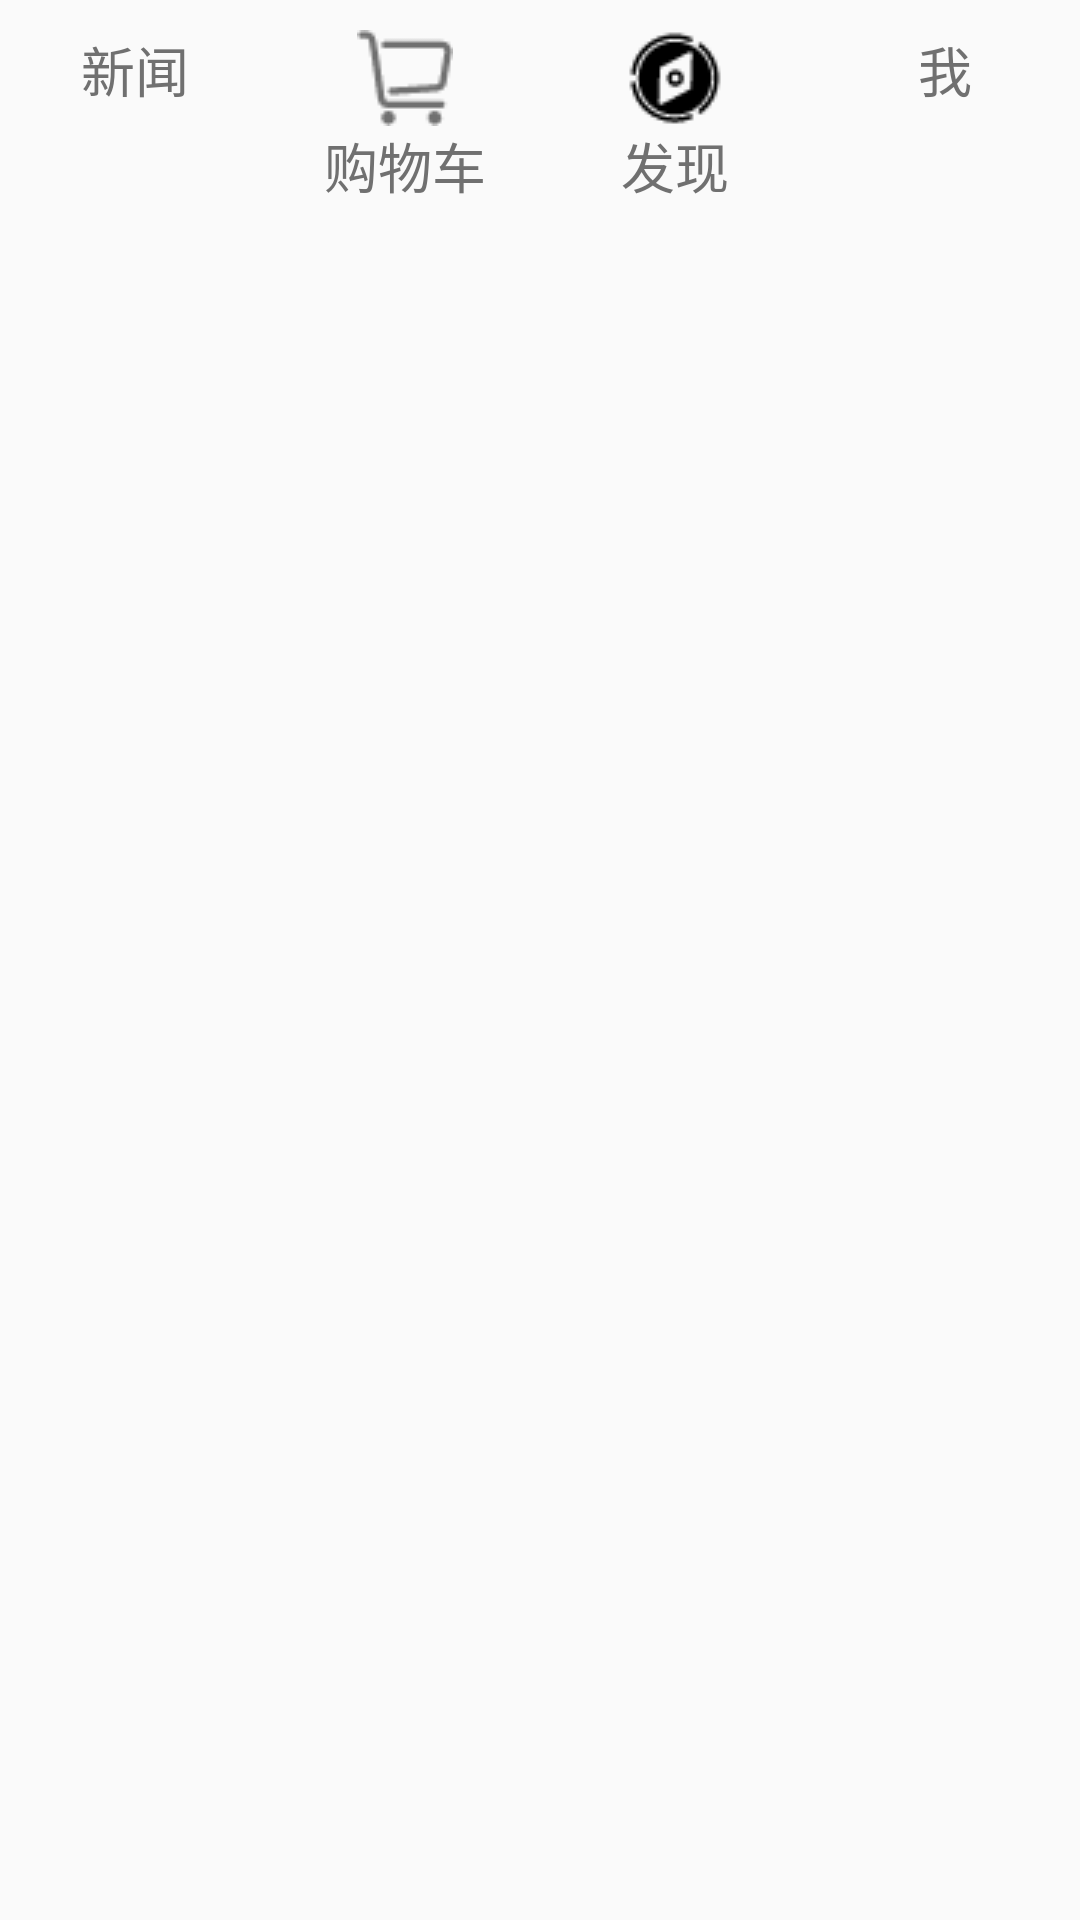

Layout XML and referenced resources for this Android screen:
<!-- AndroidManifest.xml: application theme AppTheme -->
<!-- res/layout/bottom_lin.xml -->
<?xml version="1.0" encoding="utf-8"?>
<LinearLayout xmlns:android="http://schemas.android.com/apk/res/android"
    android:layout_width="match_parent"
    android:layout_height="wrap_content"
    android:orientation="horizontal">

    <LinearLayout
        android:id="@+id/news"
        style="@style/bottomstyle">

        <ImageView
            android:layout_width="wrap_content"
            android:layout_height="wrap_content"
            android:src="@drawable/news_selector" />

        <TextView
            android:layout_width="wrap_content"
            android:layout_height="wrap_content"
            android:text="@string/news_text"
            android:textColor="@drawable/textcolor"
            android:textSize="18dp" />
    </LinearLayout>

    <LinearLayout
        android:id="@+id/car"
        style="@style/bottomstyle">

        <ImageView
            android:layout_width="wrap_content"
            android:layout_height="wrap_content"
            android:src="@drawable/shopcar_selector" />

        <TextView
            android:layout_width="wrap_content"
            android:layout_height="wrap_content"
            android:text="@string/shopcar"
            android:textColor="@drawable/textcolor"
            android:textSize="18dp" />
    </LinearLayout>

    <LinearLayout
        android:id="@+id/faxian"
        style="@style/bottomstyle">

        <ImageView
            android:layout_width="wrap_content"
            android:layout_height="wrap_content"
            android:src="@drawable/faxian_selector" />

        <TextView
            android:layout_width="wrap_content"
            android:layout_height="wrap_content"
            android:text="@string/faxian"
            android:textColor="@drawable/textcolor"
            android:textSize="18dp" />

    </LinearLayout>

    <LinearLayout
        android:id="@+id/me"
        style="@style/bottomstyle">

        <ImageView
            android:layout_width="wrap_content"
            android:layout_height="wrap_content"
            android:src="@drawable/me_selector" />

        <TextView
            android:layout_width="wrap_content"
            android:layout_height="wrap_content"
            android:text="@string/me"
            android:textColor="@drawable/textcolor"
            android:textSize="18dp" />
    </LinearLayout>
</LinearLayout>
<!-- resources referenced by this layout -->
<resources>
  <!-- drawable faxian_selector (drawable) -->
  <?xml version="1.0" encoding="utf-8"?>
  <selector xmlns:android="http://schemas.android.com/apk/res/android">
      <item android:state_checked="true"
          android:drawable="@drawable/find_light"/>
      <item android:drawable="@drawable/find_dark"/>
  </selector>
  <!-- drawable me_selector (drawable) -->
  <?xml version="1.0" encoding="utf-8"?>
  <selector xmlns:android="http://schemas.android.com/apk/res/android">
      <item android:state_checked="true"
          android:drawable="@drawable/me_light"/>
      <item android:drawable="@drawable/me_dark"/>
  
  </selector>
  <!-- drawable news_selector (drawable) -->
  <?xml version="1.0" encoding="utf-8"?>
  <selector xmlns:android="http://schemas.android.com/apk/res/android">
      <item android:state_checked="true"
          android:drawable="@drawable/me_light"/>
      <item android:drawable="@drawable/me_dark"/>
  </selector>
  <!-- drawable shopcar_selector (drawable) -->
  <?xml version="1.0" encoding="utf-8"?>
  <selector xmlns:android="http://schemas.android.com/apk/res/android">
      <item android:state_checked="true"
          android:drawable="@drawable/car_light"/>
      <item android:drawable="@drawable/car_dark"/>
  </selector>
  <!-- drawable textcolor (drawable) -->
  <?xml version="1.0" encoding="utf-8"?>
  <selector xmlns:android="http://schemas.android.com/apk/res/android">
      <item android:color="@color/ThemeTextColor" android:state_checked="true"/>
      <item android:color="@color/ThemeTextColor_dark" />
  </selector>
  <string name="faxian">发现</string>
  <string name="me">我</string>
  <string name="news_text">新闻</string>
  <string name="shopcar">购物车</string>
  <style name="bottomstyle">
          <item name="android:orientation">vertical</item>
          <item name="android:layout_weight">1</item>
          <item name="android:layout_width">0dp</item>
          <item name="android:layout_height">wrap_content</item>
          <item name="android:gravity">center_horizontal</item>
          <item name="android:paddingTop">10dp</item>
          <item name="android:paddingBottom">10dp</item>
      </style>
  <style name="AppTheme" parent="Theme.AppCompat.Light.DarkActionBar">
          
          <item name="colorPrimary">@color/colorPrimary</item>
          <item name="colorPrimaryDark">@color/colorPrimaryDark</item>
          <item name="colorAccent">@color/colorAccent</item>
      </style>
  <!-- drawable find_light: png bitmap (drawable, 1185 bytes) -->
  <!-- drawable find_dark: png bitmap (drawable, 872 bytes) -->
  <!-- drawable car_light: png bitmap (drawable, 769 bytes) -->
  <!-- drawable car_dark: png bitmap (drawable, 655 bytes) -->
  <color name="ThemeTextColor">#1296db</color>
  <color name="ThemeTextColor_dark">#707070</color>
  <color name="colorPrimary">#3F51B5</color>
  <color name="colorPrimaryDark">#303F9F</color>
  <color name="colorAccent">#FF4081</color>
</resources>
